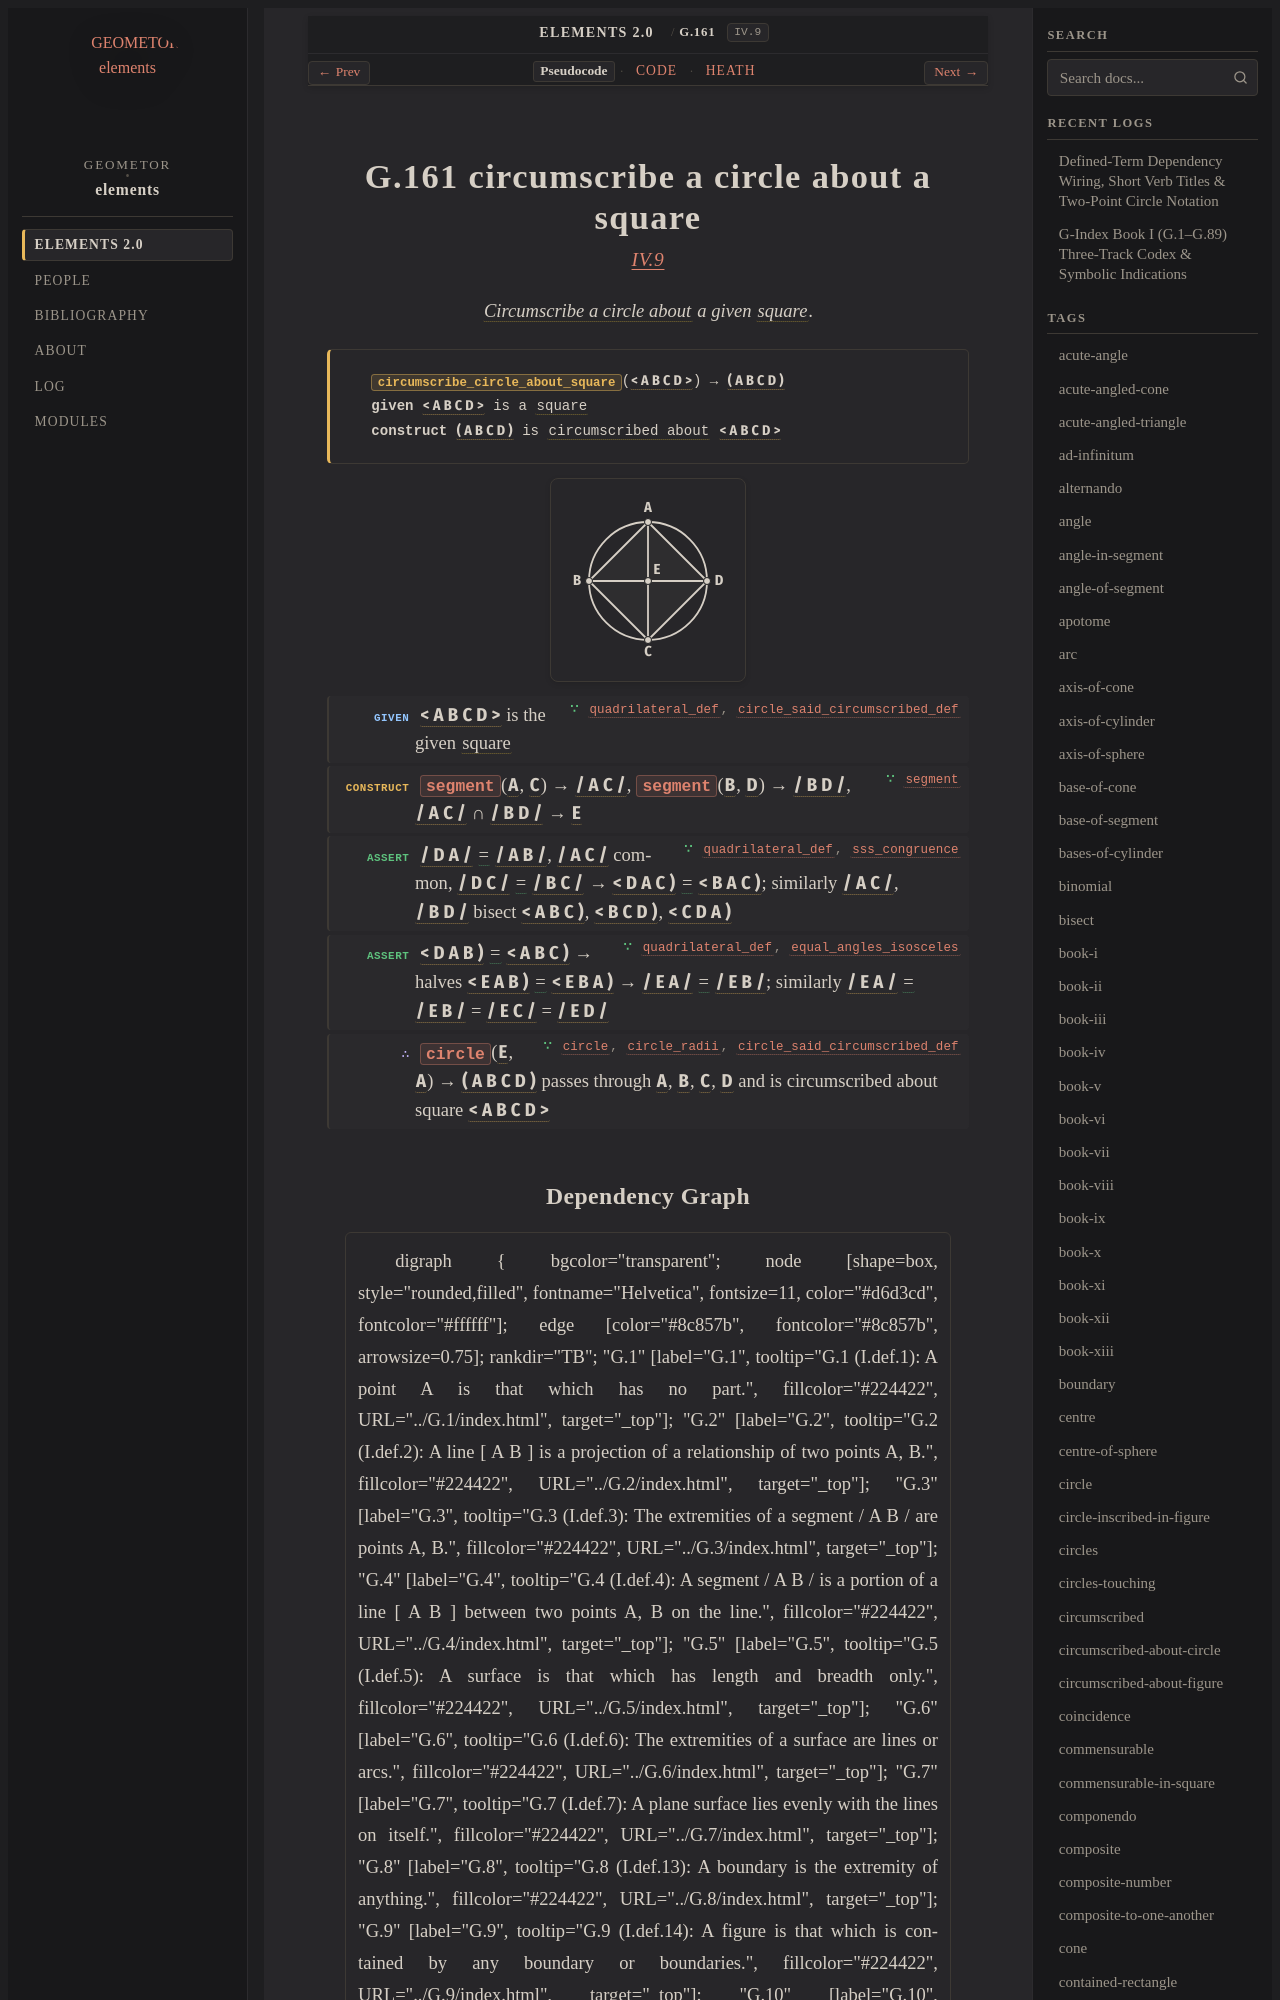

repository: geometor/elements · page: elements2/G.161/index.html · generator: sphinx

:order: 161
:number: 161
:canonical_id: G.161
:original_id: IV.9
:title: G.161 circumscribe a circle about a square
:volume: II
:book: IV
:type: prop
:subtype: problem
:categories: problem, construction, plane-geometry, circles, polygons
:category: problem, construction, plane-geometry, circles, polygons
:tags: book-iv, point, segment, circle, angle, quadrilateral, square, circumscribed-about-figure, plane-angle, straight-line, centre, circumscribed, equality
:dependencies: G.10, G.14, G.15, G.27, G.29, G.63, G.155, G.156
:excerpt: Circumscribe a circle about a given square.

.. _G.161:
.. _IV.9:
